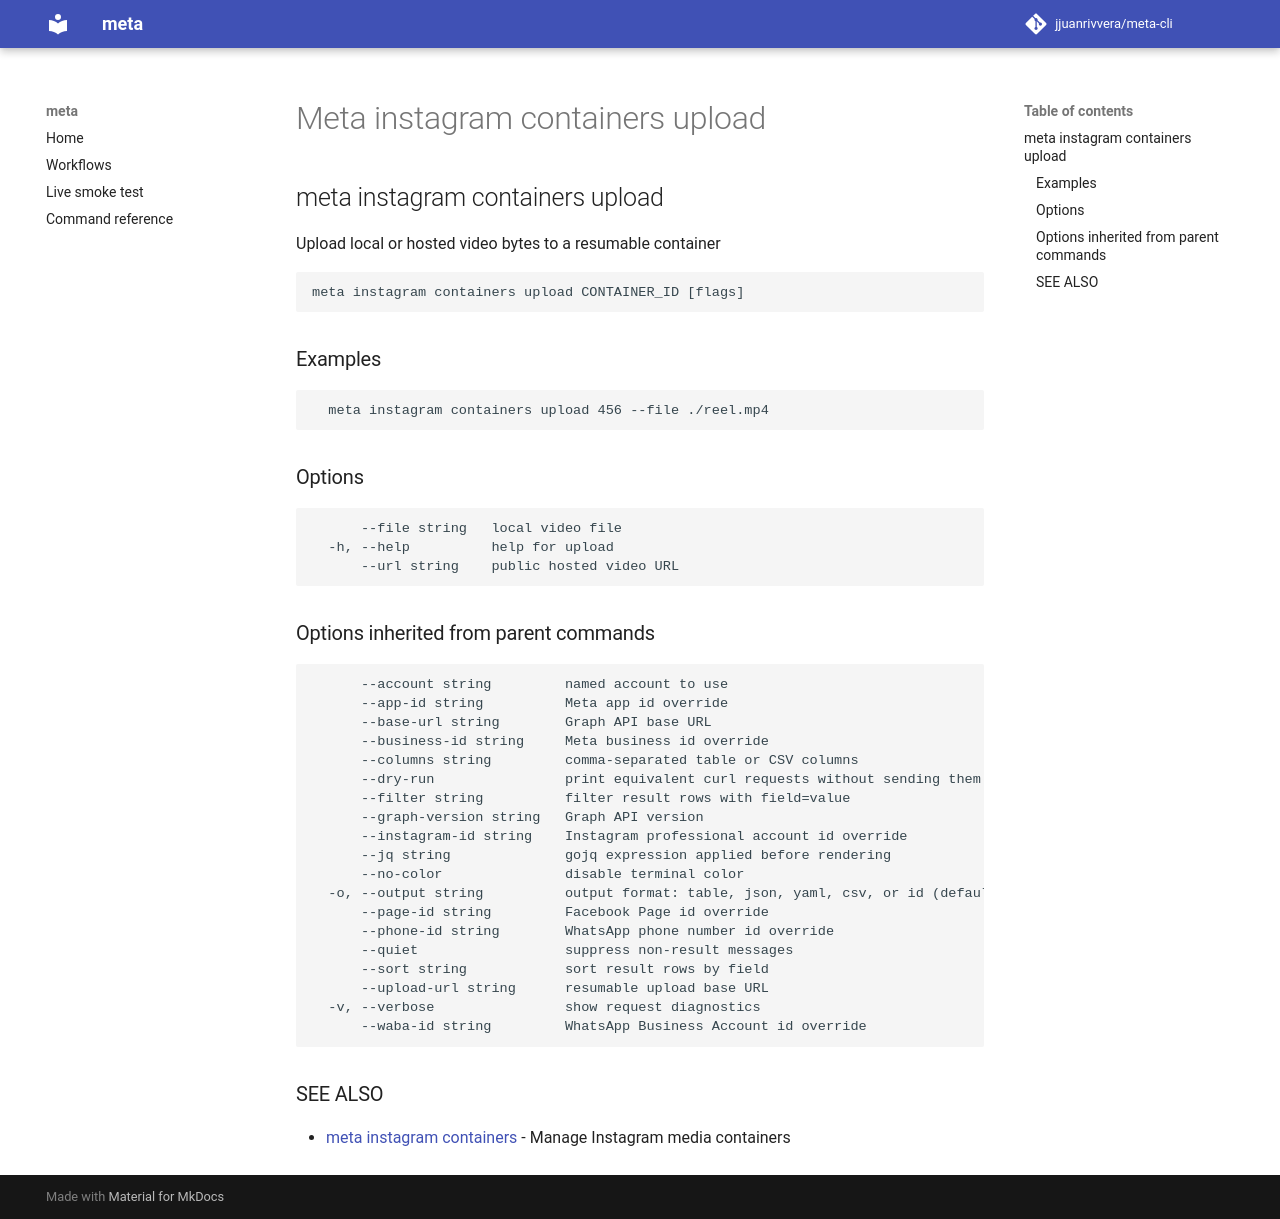

repository: jjuanrivvera/meta-cli · page: commands/meta_instagram_containers_upload/index.html · generator: mkdocs

## meta instagram containers upload

Upload local or hosted video bytes to a resumable container

```
meta instagram containers upload CONTAINER_ID [flags]
```

### Examples

```
  meta instagram containers upload 456 --file ./reel.mp4
```

### Options

```
      --file string   local video file
  -h, --help          help for upload
      --url string    public hosted video URL
```

### Options inherited from parent commands

```
      --account string         named account to use
      --app-id string          Meta app id override
      --base-url string        Graph API base URL
      --business-id string     Meta business id override
      --columns string         comma-separated table or CSV columns
      --dry-run                print equivalent curl requests without sending them
      --filter string          filter result rows with field=value
      --graph-version string   Graph API version
      --instagram-id string    Instagram professional account id override
      --jq string              gojq expression applied before rendering
      --no-color               disable terminal color
  -o, --output string          output format: table, json, yaml, csv, or id (default "table")
      --page-id string         Facebook Page id override
      --phone-id string        WhatsApp phone number id override
      --quiet                  suppress non-result messages
      --sort string            sort result rows by field
      --upload-url string      resumable upload base URL
  -v, --verbose                show request diagnostics
      --waba-id string         WhatsApp Business Account id override
```

### SEE ALSO

* [meta instagram containers](meta_instagram_containers.md)	 - Manage Instagram media containers
